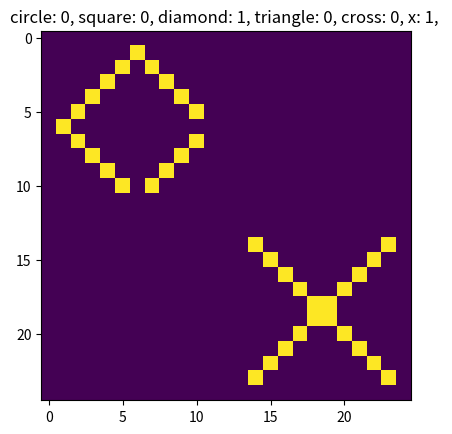

This chart was generated by the following Python code: (Note: this script raises an exception after producing the figure.)
import numpy as np
import matplotlib.pyplot as plt

shape_idx = {0: "circle", 1: "square", 2: "diamond", 3: "triangle", 4: "cross", 5: "x", 6: "shapes", }


def create_triangle(size):
    triangle = np.zeros([size, size])
    triangle[-1, :] = 1
    triangle[:, 0] = 1
    for i in range(size):
        for j in range(size):
            if i == j:
                triangle[i, j] = 1

    return triangle


def create_circle(size):
    radius = size // 2
    diameter = radius * 2
    circle = np.zeros((diameter, diameter))
    center = radius - 0.5
    for i in range(diameter):
        for j in range(diameter):
            if radius ** 2 - 8 <= (i - center) ** 2 + (j - center) ** 2 <= radius ** 2:
                circle[i, j] = 1
    return circle


def create_square(size):
    square = np.ones((size, size))
    square[1:size-1, 1:size-1] = 0
    return square


def create_diamond(size):
    diamond = np.zeros((size, size))
    center = size // 2
    for i in range(size):
        for j in range(size):
            if center - 1 < abs(i - center) + abs(j - center) <= center:
                diamond[i, j] = 1
    return diamond


def create_cross(size):
    arr = np.zeros((size, size))
    center = size // 2
    arr[center, :] = 1
    arr[:, center] = 1
    return arr


def create_x(size):
    arr = np.zeros((size, size))
    arr[np.arange(size), np.arange(size)] = 1
    arr[np.arange(size), np.arange(size)[::-1]] = 1
    return arr


def gen_data(s=10, N=100):
    S = 25
    generators = [create_circle, create_square, create_diamond, create_triangle, create_cross, create_x]
    data = []
    labels = []
    for i in range(N):
        photo = np.zeros(shape=(S, S))

        num_shape = np.random.randint(low=1, high=5)
        Q = np.random.choice(range(4), num_shape, replace=False)
        flags = np.zeros(6, dtype=np.int32)
        for q in Q:
            g = np.random.randint(low=0, high=len(generators))
            shape = generators[g](size=s)
            flags[g] = 1

            if q == 0:        photo[1:1+s, 1:1+s] = shape
            if q == 1:        photo[1:1+s, 14:14+s] = shape
            if q == 2:        photo[14:14+s, 1:1+s] = shape
            if q == 3:        photo[14:14+s, 14:14+s] = shape

        # num_shapes, 
        label = list(flags)
        label.append(num_shape)
        labels.append(label)
        data.append(photo)
    return np.array(data), np.array(labels)


def plot_data(data=None, labels=None, N=100, n=5):
    if data is None:
        data, labels = gen_data(N=N)

    for sample, (photo, curr_labels) in enumerate(zip(data[0:n], labels[0:n])):
        title = ""
        for labels_idx in range(len(shape_idx) - 1):
            shape_label = curr_labels[labels_idx]
            title += shape_idx[labels_idx] + f": {shape_label}, "
        plt.title(title)
        plt.imshow(photo)
        plt.savefig(f"./multi_lr/Lyx/sample_{sample}.png")
        plt.clf()


if __name__ == "__main__":
    data, labels = gen_data(s=10, N=100)
    x = data.reshape(data.shape[0], -1)
    y = labels[:, range(0, len(shape_idx)-1)]
    d = x.shape[1]
    r = 3
    m = x.shape[0]
    R = np.random.randn(d, r)
    w = np.random.randn(r, 1)


    plot_data(data=data, labels=labels)


